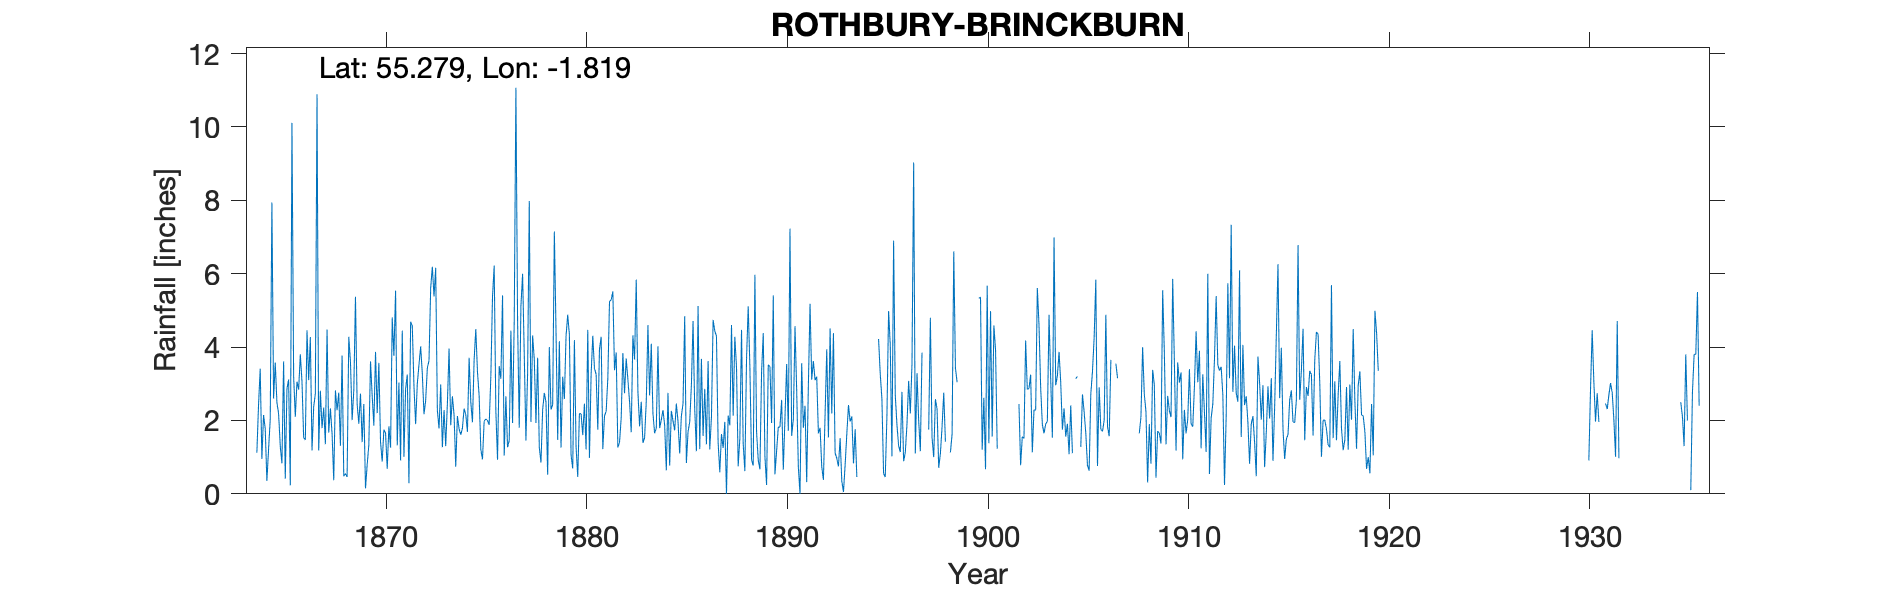

Data behind this chart, as committed beside it:
ROTHBURY, BRINCKBURN PRIORY 8" GAUGE, , , , , , , , , , , , , , , , , , , , , , , 
Grid ref, NZ116983, Long, -1.819, Lat, 55.28, Elevation, 257, ft, , , , , , , , , , , , , , , 
Station no, 3588/5, , , , , , , , , , , , , , , , , , , , , , 
, 1860, 1861, 1862, 1863, 1864, 1865, 1866, 1867, 1868, 1869, 1870, 1871, 1872, 1873, 1874, 1875, 1876, 1877, 1878, 1879, 1880, 1881, 1882
January, , , , , 1.12, 2.49, 3.06, 10.89, 2.28, 2.45, 2.2, 1.32, 3, 2.28, 2.12, 3.33, 0.93, 4.72, 3.71, 1.47, 0.46, 1.75, 1.26
February, , , , , 2.42, 2.19, 2.84, 1.18, 2.76, 1.91, 3.57, 3.03, 3.52, 1.78, 1.77, 2.67, 3.48, 1.8, 1.27, 4.16, 2.19, 3.94, 1.4
March, , , , , 3.41, 1.3, 3.8, 2.81, 1.31, 2.73, 1.41, 0.91, 4.02, 2.98, 1.61, 1.21, 3.14, 5.11, 0.85, 1.26, 2.18, 4.28, 2.07
April, , , , , 0.95, 0.83, 3.06, 1.79, 3.77, 1.41, 0.88, 4.45, 3.27, 1.27, 1.79, 0.94, 5.41, 6, 2.29, 3.19, 1.6, 1.22, 3.84
May, , , , , 2.15, 3.61, 1.53, 2.35, 0.48, 2.45, 1.75, 1.01, 2.17, 2.28, 2.32, 1.98, 1.04, 3.79, 2.75, 2.58, 2.46, 2.12, 2.74
June, , , , , 1.78, 0.41, 1.47, 1.35, 0.55, 0.15, 1.66, 2.86, 2.54, 1.3, 2.16, 2.04, 2.66, 1.45, 2.5, 4.3, 1.21, 2.25, 3.69
July, , , , , 0.35, 2.86, 4.46, 4.48, 0.46, 0.79, 0.68, 3.25, 3.43, 2.46, 1.69, 2, 1.27, 3.29, 0.52, 4.88, 4.47, 3.14, 3.12
August, , , , , 1.21, 3.12, 3.1, 1.67, 4.28, 1.34, 1.84, 0.29, 3.63, 3.96, 3.71, 1.88, 1.45, 7.98, 4, 4.34, 0.98, 5.24, 2.52
September, , , , , 2.03, 0.23, 4.27, 2.33, 3.6, 3.61, 1.26, 4.69, 5.61, 1.87, 2.51, 3.19, 4.45, 1.96, 2.3, 1.06, 3.25, 5.29, 1.68
October, , , , , 7.94, 10.11, 1.18, 1.64, 2.01, 2.67, 4.81, 4.58, 6.19, 2.66, 1.95, 5.37, 1.93, 4.32, 2.43, 0.69, 4.31, 5.52, 4.32
November, , , , , 2.6, 3.2, 2.37, 0.37, 2.82, 1.86, 3.76, 2.93, 5.38, 2.15, 3.65, 6.22, 4.71, 3.66, 7.15, 4.19, 3.42, 3.37, 3.66
December, , , , , 3.58, 2.1, 2.73, 2.82, 5.37, 3.87, 5.54, 1.9, 6.16, 0.74, 4.49, 2.25, 11.07, 1.93, 4.43, 1.28, 3.26, 3.85, 5.84
Total, , , , , 29.54, 32.45, 33.87, 33.68, 29.69, 25.24, 29.36, 31.22, 48.92, 25.73, 29.77, 33.08, 41.54, 46.01, 34.2, 33.4, 29.79, 41.97, 36.14
TYRain_1860-1869_05_pt2-page-076.csv, , , , , , , , , , , , , , , , , , , , , , , 
TYRain_1870-1879_09_pt2-page-050.csv, , , , , , , , , , , , , , , , , , , , , , , 
TYRain_1880-1889_11_pt4-page-061.csv, , , , , , , , , , , , , , , , , , , , , , , 
ERROR_TYRain_1890-1899_18_pt1-page-139.c…, , , , , , , , , , , , , , , , , , , , , , , 
1898 June July bracketed, total=2.51, , , , , , , , , , , , , , , , , , , , , , , 
TYRain_1900-1909_23_pt1-page-025.csv, , , , , , , , , , , , , , , , , , , , , , , 
TYRain_1910-1919_21_pt1-page-221.csv, , , , , , , , , , , , , , , , , , , , , , , 
TYRain_1931-1940_20_pt1-page-212.csv, , , , , , , , , , , , , , , , , , , , , , , 
Total 1893 noted as unreliable - 5 inche…, , , , , , , , , , , , , , , , , , , , , , , 
1904 Oct estimated, , , , , , , , , , , , , , , , , , , , , , , 
Jan 1905 estimated, , , , , , , , , , , , , , , , , , , , , , , 
1906 Sept/Oct bracketed, 7.18 total, , , , , , , , , , , , , , , , , , , , , , , 
